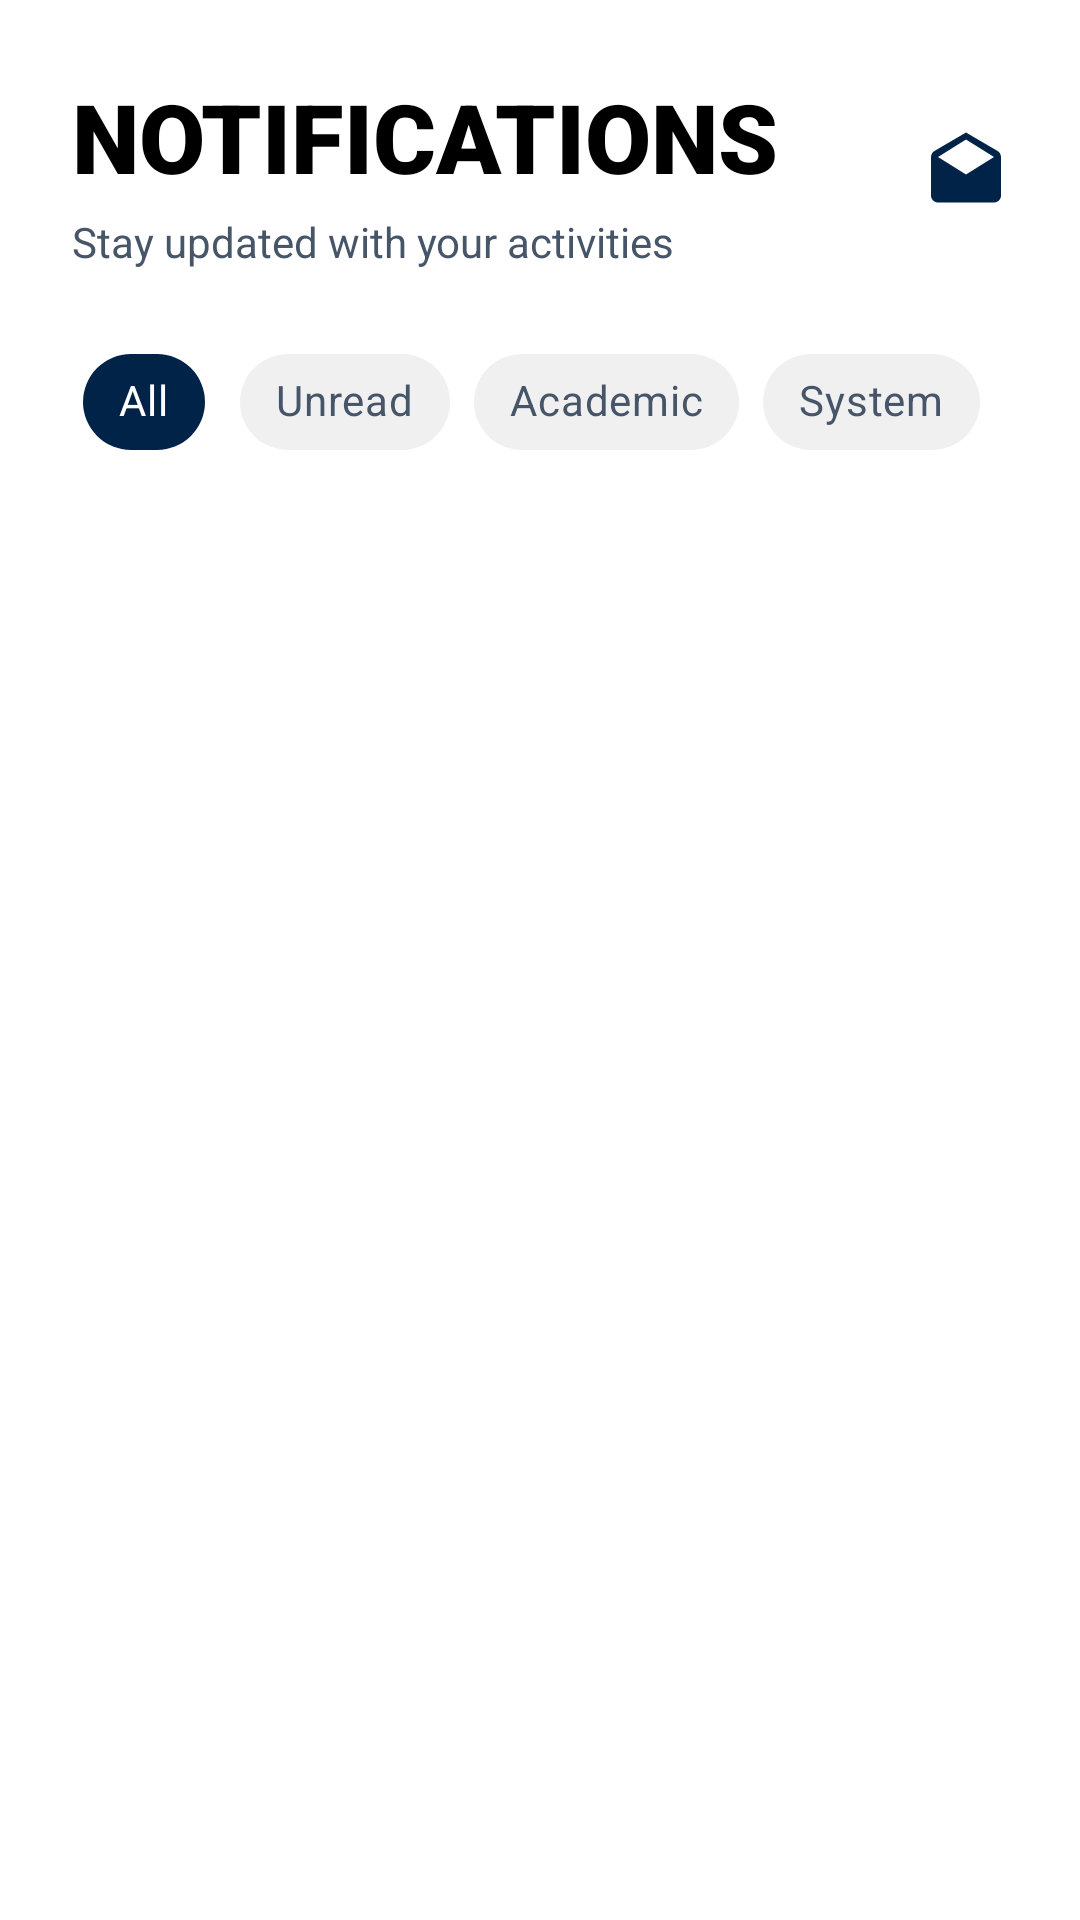

Layout XML and referenced resources for this Android screen:
<!-- AndroidManifest.xml: application theme Theme.Scholaria -->
<!-- res/layout/fragment_notifications.xml -->
<?xml version="1.0" encoding="utf-8"?>
<androidx.core.widget.NestedScrollView xmlns:android="http://schemas.android.com/apk/res/android"
    xmlns:app="http://schemas.android.com/apk/res-auto"
    xmlns:tools="http://schemas.android.com/tools"
    android:layout_width="match_parent"
    android:layout_height="match_parent"
    android:background="@color/dash_bg">

    <LinearLayout
        android:layout_width="match_parent"
        android:layout_height="wrap_content"
        android:orientation="vertical">

        
        <LinearLayout
            android:id="@+id/headerContainer"
            android:layout_width="match_parent"
            android:layout_height="wrap_content"
            android:orientation="horizontal"
            android:paddingHorizontal="24dp"
            android:paddingTop="24dp"
            android:paddingBottom="8dp"
            android:gravity="center_vertical">

            <LinearLayout
                android:layout_width="0dp"
                android:layout_height="wrap_content"
                android:layout_weight="1"
                android:orientation="vertical">

                <TextView
                    android:layout_width="wrap_content"
                    android:layout_height="wrap_content"
                    android:text="NOTIFICATIONS"
                    android:textColor="@color/dash_text_primary"
                    android:textSize="32sp"
                    android:fontFamily="sans-serif-black" />

                <TextView
                    android:layout_width="wrap_content"
                    android:layout_height="wrap_content"
                    android:layout_marginTop="4dp"
                    android:text="Stay updated with your activities"
                    android:textColor="@color/dash_text_gray"
                    android:textSize="14sp" />
            </LinearLayout>

            
            <ImageView
                android:id="@+id/btnMarkAllRead"
                android:layout_width="28dp"
                android:layout_height="28dp"
                android:src="@drawable/ic_open_envelope"
                app:tint="@color/primary_dark"
                android:clickable="true"
                android:focusable="true"
                android:background="?attr/selectableItemBackgroundBorderless" />

        </LinearLayout>

        
        <HorizontalScrollView
            android:layout_width="match_parent"
            android:layout_height="wrap_content"
            android:scrollbars="none"
            android:paddingHorizontal="24dp"
            android:clipToPadding="false"
            android:layout_marginTop="12dp"
            android:layout_marginBottom="8dp">

            <com.google.android.material.chip.ChipGroup
                android:id="@+id/chipGroupFilter"
                android:layout_width="wrap_content"
                android:layout_height="wrap_content"
                app:singleSelection="true"
                app:selectionRequired="true">

                <com.google.android.material.chip.Chip
                    android:id="@+id/chipAll"
                    style="@style/Widget.MaterialComponents.Chip.Choice"
                    android:layout_width="wrap_content"
                    android:layout_height="wrap_content"
                    android:text="All"
                    android:checked="true"
                    android:textColor="@color/filter_chip_text_color"
                    app:chipBackgroundColor="@color/filter_chip_background"
                    app:chipStrokeWidth="0dp"
                    app:chipIconVisible="false" />

                <com.google.android.material.chip.Chip
                    android:id="@+id/chipUnread"
                    style="@style/Widget.MaterialComponents.Chip.Choice"
                    android:layout_width="wrap_content"
                    android:layout_height="wrap_content"
                    android:text="Unread"
                    android:textColor="@color/filter_chip_text_color"
                    app:chipBackgroundColor="@color/filter_chip_background"
                    app:chipStrokeWidth="0dp"
                    app:chipIconVisible="false" />

                <com.google.android.material.chip.Chip
                    android:id="@+id/chipAcademic"
                    style="@style/Widget.MaterialComponents.Chip.Choice"
                    android:layout_width="wrap_content"
                    android:layout_height="wrap_content"
                    android:text="Academic"
                    android:textColor="@color/filter_chip_text_color"
                    app:chipBackgroundColor="@color/filter_chip_background"
                    app:chipStrokeWidth="0dp"
                    app:chipIconVisible="false" />

                <com.google.android.material.chip.Chip
                    android:id="@+id/chipSystem"
                    style="@style/Widget.MaterialComponents.Chip.Choice"
                    android:layout_width="wrap_content"
                    android:layout_height="wrap_content"
                    android:text="System"
                    android:textColor="@color/filter_chip_text_color"
                    app:chipBackgroundColor="@color/filter_chip_background"
                    app:chipStrokeWidth="0dp"
                    app:chipIconVisible="false" />

            </com.google.android.material.chip.ChipGroup>
        </HorizontalScrollView>

        
        <androidx.recyclerview.widget.RecyclerView
            android:id="@+id/rvNotifications"
            android:layout_width="match_parent"
            android:layout_height="wrap_content"
            android:clipToPadding="false"
            android:nestedScrollingEnabled="false"
            android:padding="12dp"
            app:layoutManager="androidx.recyclerview.widget.LinearLayoutManager"
            tools:listitem="@layout/item_notification_card" />

    </LinearLayout>
</androidx.core.widget.NestedScrollView>
<!-- res/layout/item_notification_card.xml (included above) -->
<?xml version="1.0" encoding="utf-8"?>
<com.google.android.material.card.MaterialCardView xmlns:android="http://schemas.android.com/apk/res/android"
    xmlns:app="http://schemas.android.com/apk/res-auto"
    android:layout_width="match_parent"
    android:layout_height="wrap_content"
    android:layout_marginBottom="8dp"
    app:cardBackgroundColor="@color/card_surface"
    app:cardCornerRadius="16dp"
    app:cardElevation="0dp">

    <LinearLayout
        android:layout_width="match_parent"
        android:layout_height="wrap_content"
        android:gravity="center_vertical"
        android:orientation="horizontal"
        android:padding="12dp">

        
        <com.google.android.material.card.MaterialCardView
            android:id="@+id/cvIcon"
            android:layout_width="48dp"
            android:layout_height="48dp"
            app:cardBackgroundColor="@color/search_bg"
            app:cardCornerRadius="24dp"
            app:cardElevation="0dp">
            <ImageView
                android:id="@+id/ivNotifIcon"
                android:layout_width="match_parent"
                android:layout_height="match_parent"
                android:padding="12dp"
                android:src="@android:drawable/ic_dialog_info"
                app:tint="@color/primary_dark" />
        </com.google.android.material.card.MaterialCardView>

        <LinearLayout
            android:layout_width="0dp"
            android:layout_height="wrap_content"
            android:layout_marginStart="16dp"
            android:layout_weight="1"
            android:orientation="vertical">

            <TextView
                android:id="@+id/tvNotifTitle"
                android:layout_width="wrap_content"
                android:layout_height="wrap_content"
                android:text="New Assignment"
                android:textColor="@color/dash_text_primary"
                android:textSize="14sp"
                android:textStyle="bold" />

            <TextView
                android:id="@+id/tvNotifDesc"
                android:layout_width="wrap_content"
                android:layout_height="wrap_content"
                android:ellipsize="end"
                android:maxLines="2"
                android:text="You have a new assignment in Computer Programming 2."
                android:textColor="@color/dash_text_gray"
                android:textSize="12sp"
                android:layout_marginTop="2dp"/>
        </LinearLayout>

        <LinearLayout
            android:layout_width="wrap_content"
            android:layout_height="wrap_content"
            android:gravity="end"
            android:orientation="vertical">

            <TextView
                android:id="@+id/tvNotifTime"
                android:layout_width="wrap_content"
                android:layout_height="wrap_content"
                android:text="2h ago"
                android:textColor="@color/dash_text_gray"
                android:textSize="10sp" />

            <View
                android:id="@+id/viewUnreadIndicator"
                android:layout_width="8dp"
                android:layout_height="8dp"
                android:layout_marginTop="8dp"
                android:background="@drawable/badge_bg_dark"
                android:backgroundTint="@color/primary_dark"
                android:visibility="visible" />
        </LinearLayout>

    </LinearLayout>
</com.google.android.material.card.MaterialCardView>
<!-- resources referenced by this layout -->
<resources>
  <color name="card_surface">#FFFFFF</color>
  <color name="dash_bg">#FFFFFF</color>
  <color name="dash_text_gray">#475569</color>
  <color name="dash_text_primary">#000000</color>
  <color name="primary_dark">#002347</color>
  <color name="search_bg">#F1F3F4</color>
  <!-- drawable badge_bg_dark (drawable) -->
  <?xml version="1.0" encoding="utf-8"?>
  <shape xmlns:android="http://schemas.android.com/apk/res/android">
      <solid android:color="@color/fixed_card_badge_bg" />
      <corners android:radius="16dp" />
  </shape>
  <!-- drawable ic_open_envelope (drawable) -->
  <vector xmlns:android="http://schemas.android.com/apk/res/android"
      android:width="24dp"
      android:height="24dp"
      android:viewportWidth="24"
      android:viewportHeight="24">
      <path
          android:fillColor="#000000"
          android:pathData="M21.99,8c0,-0.72 -0.37,-1.35 -0.94,-1.7L12,1 2.95,6.3C2.38,6.65 2.01,7.28 2.01,8L2,19c0,1.1 0.9,2 2,2h16c1.1,0 2,-0.9 2,-2L21.99,8zM12,13L4,8l8,-5 8,5 -8,5z" />
  </vector>
  <style name="Theme.Scholaria" parent="Base.Theme.Scholaria" />
  <color name="fixed_card_badge_bg">#1A2F4B</color>
  <style name="Base.Theme.Scholaria" parent="Theme.Material3.DayNight.NoActionBar">
          
          <item name="colorPrimary">@color/primary_dark</item>
          <item name="colorOnPrimary">@color/white</item>
          <item name="colorPrimaryContainer">@color/primary_dark</item>
          <item name="colorOnPrimaryContainer">@color/white</item>
  
          
          <item name="android:statusBarColor">@color/dash_bg</item>
          <item name="android:windowLightStatusBar">true</item>
      </style>
  <color name="white">#FFFFFFFF</color>
</resources>
